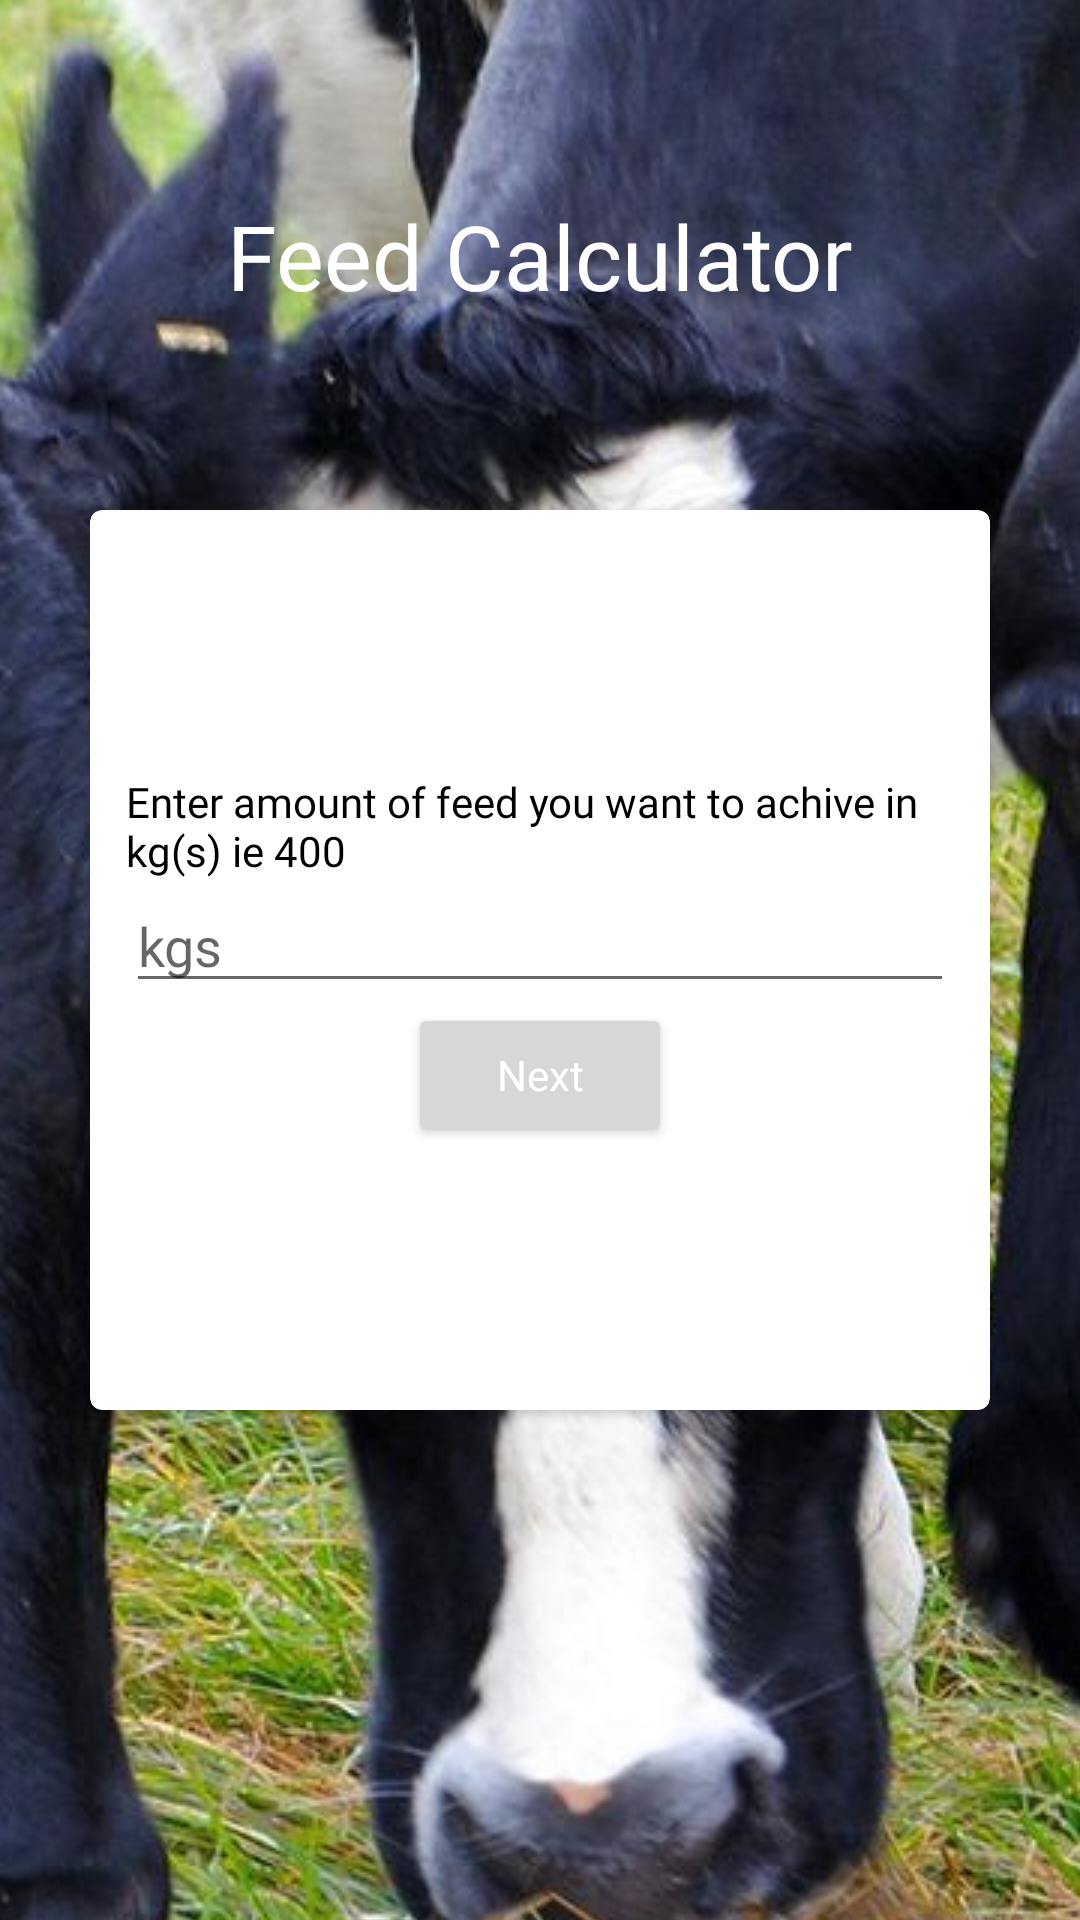

Write the Android layout XML for this screen, with the resource values it uses.
<!-- AndroidManifest.xml: application theme Theme.AnimalFeedCalculator -->
<!-- res/layout/activity_main.xml -->
<?xml version="1.0" encoding="utf-8"?>
<androidx.constraintlayout.widget.ConstraintLayout xmlns:android="http://schemas.android.com/apk/res/android"
    xmlns:app="http://schemas.android.com/apk/res-auto"
    xmlns:tools="http://schemas.android.com/tools"
    android:layout_width="match_parent"
    android:layout_height="match_parent"
    tools:context=".MainActivity">

    <ImageView
        android:id="@+id/imageView"
        android:layout_width="0dp"
        android:layout_height="wrap_content"
        android:scaleType="center"
        android:src="@drawable/cows"
        app:layout_constraintBottom_toBottomOf="parent"
        app:layout_constraintEnd_toEndOf="parent"
        app:layout_constraintStart_toStartOf="parent"
        app:layout_constraintTop_toTopOf="parent" />

    <TextView
        android:id="@+id/textView2"
        android:layout_width="match_parent"
        android:layout_height="wrap_content"
        android:gravity="center"
        android:text="@string/feed_calculator"
        android:textAllCaps="false"
        android:textColor="@color/white"
        android:textSize="30sp"
        android:fontFamily="@font/roboto_mono_light"
        app:layout_constraintBottom_toTopOf="@+id/cardView"
        app:layout_constraintEnd_toEndOf="parent"
        app:layout_constraintStart_toStartOf="parent"
        app:layout_constraintTop_toTopOf="parent" />

    <androidx.cardview.widget.CardView
        android:id="@+id/cardView"
        android:layout_width="300dp"
        android:layout_height="300dp"
        app:cardCornerRadius="4dp"
        app:layout_constraintBottom_toBottomOf="parent"
        app:layout_constraintEnd_toEndOf="parent"
        app:layout_constraintStart_toStartOf="parent"
        app:layout_constraintTop_toTopOf="parent">

        <LinearLayout
            android:layout_width="match_parent"
            android:layout_height="match_parent"
            android:layout_margin="12dp"
            android:gravity="center"
            android:orientation="vertical">

            <TextView
                android:layout_width="match_parent"
                android:layout_height="wrap_content"
                android:text="Enter amount of feed you want to achive in kg(s) ie 400"
                android:textColor="@color/black"
                android:fontFamily="@font/roboto_mono_light"
                android:textSize="14sp" />

            <EditText
                android:id="@+id/kgs"
                android:layout_width="match_parent"
                android:layout_height="wrap_content"
                android:hint="kgs"
                android:fontFamily="@font/roboto_mono_light"
                android:inputType="number" />

            <Button
                android:id="@+id/next"
                android:layout_width="wrap_content"
                android:layout_height="wrap_content"
                android:text="Next"
                android:fontFamily="@font/roboto_mono_light"
                android:textAllCaps="false"
                android:textColor="@color/white" />

        </LinearLayout>


    </androidx.cardview.widget.CardView>

</androidx.constraintlayout.widget.ConstraintLayout>
<!-- resources referenced by this layout -->
<resources>
  <color name="black">@android:color/black</color>
  <color name="white">@android:color/white</color>
  <!-- drawable cows: jpg bitmap (drawable-v24, 297515 bytes) -->
  <string name="feed_calculator">Feed Calculator</string>
  <style name="Theme.AnimalFeedCalculator" parent="Theme.MaterialComponents.Light.NoActionBar">
          
          <item name="colorPrimary">#4CAF50</item>
          <item name="colorPrimaryVariant">#4CAF50</item>
          <item name="colorOnPrimary">@color/white</item>
          
          <item name="colorSecondary">@color/teal_200</item>
          <item name="colorSecondaryVariant">@color/teal_700</item>
          <item name="colorOnSecondary">@color/black</item>
          
          <item name="android:statusBarColor" tools:targetApi="l">?attr/colorPrimaryVariant</item>
          
      </style>
  <color name="teal_200">#4CAF50</color>
  <color name="teal_700">#4CAF50</color>
</resources>
